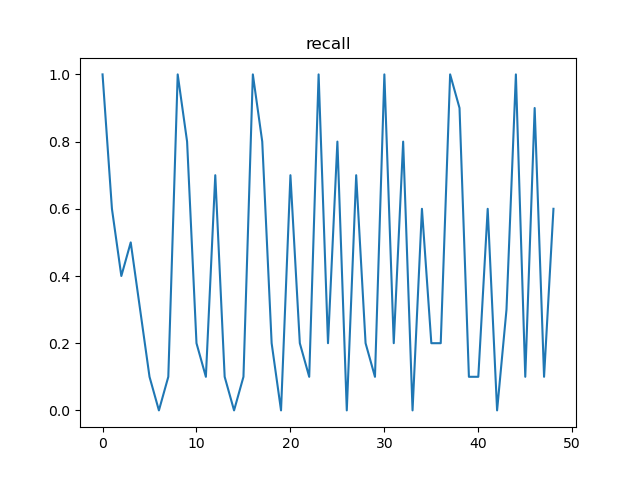

The data file committed next to this chart (first rows):
, t, recall, n
0, 12, 1.0, 50
1, 24, 0.6, 25
2, 36, 0.4, 25
3, 48, 0.5, 12
4, 60, 0.3, 12
5, 72, 0.1, 13
6, 84, 0.0, 7
7, 96, 0.1, 13
8, 108, 1.0, 50
9, 120, 0.8, 25
10, 132, 0.2, 25
11, 144, 0.1, 13
12, 156, 0.7, 12
13, 168, 0.1, 12
14, 180, 0.0, 7
15, 192, 0.1, 13
16, 204, 1.0, 50
17, 216, 0.8, 25
18, 228, 0.2, 25
19, 240, 0.0, 13
20, 252, 0.7, 12
21, 264, 0.2, 12
22, 276, 0.1, 13
23, 288, 1.0, 50
24, 300, 0.2, 25
25, 312, 0.8, 25
26, 324, 0.0, 13
27, 336, 0.7, 12
28, 348, 0.2, 12
29, 360, 0.1, 13
30, 372, 1.0, 50
31, 384, 0.2, 25
32, 396, 0.8, 25
33, 408, 0.0, 13
34, 420, 0.6, 12
35, 432, 0.2, 12
36, 444, 0.2, 13
37, 456, 1.0, 50
38, 468, 0.9, 25
39, 480, 0.1, 25
40, 492, 0.1, 12
41, 504, 0.6, 12
42, 516, 0.0, 13
43, 528, 0.3, 13
44, 540, 1.0, 50
45, 552, 0.1, 25
46, 564, 0.9, 25
47, 576, 0.1, 12
48, 588, 0.6, 12
